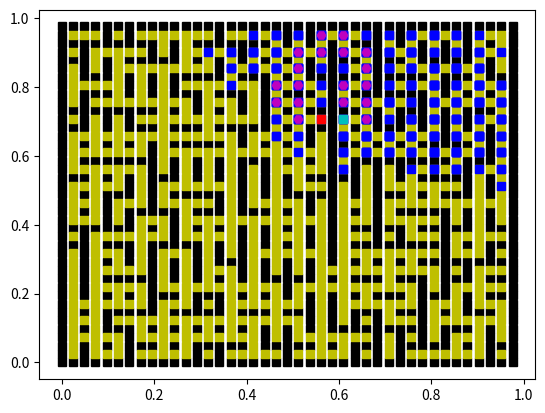

Python code for this plot:
# Alberto Ruiz - @albruiz
# Algoritmos y Computacion - UVa

import math
import numpy as np
import matplotlib.pyplot as plt
from scipy.interpolate import griddata
from mpl_toolkits import mplot3d
from pylab import *
from time import time

import random

# Funcion de estados aleatorios dada por Arturo
# Recibe por parametros el estado actual
def lfsr113(state):
    z1 = state[0]
    z2 = state[1]
    z3 = state[2]
    z4 = state[3]

    b = (((z1 << 6) ^ z1) >> 13)
    z1 = (((z1 & 4294967294) << 18) ^ b)

    b = (((z2 << 2) ^ z2) >> 27)
    z2 = (((z2 & 4294967288) << 2) ^ b)

    b = (((z3 << 13) ^ z3) >> 21)
    z3 = (((z3 & 4294967280) << 7) ^ b)

    b = (((z4 << 3) ^ z4) >> 12)
    z4 = (((z4 & 4294967168) << 13) ^ b)

    b = (z1 ^ z2 ^ z3 ^ z4)

    state[0] = z1
    state[1] = z2
    state[2] = z3
    state[3] = z4
    
    b = (b & 0xFFFFFFFF)

    return(b)

# Funcion de estados aleatorios dada por Arturo
# Recibe por parametros la semilla y el vector de estados
def lfsr113_seed(seed, state):
    z1 = 2
    z2 = 8
    z3 = 16
    z4 = 128

    z1 = (z1 * (seed + 1))
    z2 = (z2 * (seed + 1))
    z3 = (z3 * (seed + 1))
    z4 = (z4 * (seed + 1))

    z1 = z1 if (z1 > 1) else z1 + 1
    z2 = z2 if (z2 > 7) else z2 + 7
    z3 = z3 if (z3 > 15) else z3 + 15
    z4 = z4 if (z4 > 127) else z4 + 127

    state.append(z1)
    state.append(z2)
    state.append(z3)
    state.append(z4)

    return(state)



# Funcion que crea la matriz con las habitaciones y las paredes, ademas de dar el punto inicio y fin
# Recibe como parametros el tamaño de la matriz de habitaciones, el ratio de paredes que tiene que eliminar y la semilla de random
def generaLaberinto(size, ratio, semilla, semilla2):
    matriz_size = size*2+1
    matriz = np.zeros((matriz_size,matriz_size))
    # Rellena con habitación o pared
    for i in range(matriz_size):
        for j in range(matriz_size):
            if i % 2 == 1 and j % 2 == 1: matriz[i][j] = 0
            else: 
                matriz[i][j] = 10
    num_doors = 2 * (size-1) * (size-1)
    open = ratio * num_doors
    # Quita paredes

    estado = []
    estado = lfsr113_seed(semilla, estado)
    estado2 = []
    estado2 = lfsr113_seed(semilla2, estado2)

    #random.seed(a = semilla, version = 2)
    for i in range(open):
        row,col = 0, 0
        #vert_horz = random.randint(0,1)       
        vert_horz = float(lfsr113(estado)) % 2
        
        if  vert_horz == 0 :
            #row = random.randint(0,size-1)
            #col = random.randint(0,size-2)
            row = lfsr113(estado) % (size)
            col = lfsr113(estado) % (size-1)
            
            row = row * 2 + 1
            col = col * 2 + 2 
        else:
            #row = random.randint(0,size-2)
            #col = random.randint(0,size-1)
            row = lfsr113(estado) % (size-1)
            col = lfsr113(estado) % (size)

            row = row * 2 + 2
            col = col * 2 + 1 
            
        #matriz[row][col] = random.randint(1,9)
        matriz[row][col] = float(lfsr113(estado2)) % 10


    # Escoge y marca habitación de salida
    #rowSal = random.randint(0, size-1)
    #colSal = random.randint(0, size-1)
    rowSal = (lfsr113(estado))  % size
    colSal = (lfsr113(estado))  % size

    xsalida,ysalida = rowSal*2+1, colSal*2+1
    matriz[xsalida][ysalida] = -1 

    # Escoge y marca habitación de destino
    #rowDes = random.randint(0, size-1)
    #colDes = random.randint(0, size-1)
    rowDes = (lfsr113(estado))  % size
    colDes = (lfsr113(estado))  % size

    xentrada, yentrada =  rowDes*2+1, colDes*2+1
    matriz[xentrada][yentrada] = -2 
    solucion = [matriz, [xsalida,ysalida], [xentrada, yentrada]]
    return solucion


# Funcion que devuelve los puntos sobre los que podrá elegir el menor para dibujar el camino
# solucion
# Recibe por parametros la matriz de habitaciones y el punto sobre el que tiene que buscar los adyacentes
def getPuntos(matriz, punto, matrizGrande):
    # punto X, Y
    x, y = punto[0], punto[1]
    posiblesPuntos = []
    if x - 1 >= 0:
        puntoIntermedio = puntoReal([x-1, y])
        puntoIntermedio[0] += 1
        if matrizGrande[puntoIntermedio[0]][puntoIntermedio[1]] != 10:
            posiblesPuntos.append([x-1, y])
        else: pass
    else: pass

    if x + 1 <= (len(matriz) - 1):
        puntoIntermedio = puntoReal([x + 1, y])
        puntoIntermedio[0] -= 1
        if matrizGrande[puntoIntermedio[0]][puntoIntermedio[1]] != 10:
            posiblesPuntos.append([x+1, y])
        else: pass
    else: pass

    if y - 1 >= 0:
        puntoIntermedio = puntoReal([x, y - 1])
        puntoIntermedio[0] += 1
        if matrizGrande[puntoIntermedio[0]][puntoIntermedio[1]] != 10:
            posiblesPuntos.append([x, y - 1])
        else: pass
    else: pass

    if y + 1 <= (len(matriz) - 1):
        puntoIntermedio = puntoReal([x, y + 1])
        puntoIntermedio[1] -= 1
        if matrizGrande[puntoIntermedio[0]][puntoIntermedio[1]] != 10:
            posiblesPuntos.append([x, y+1])
        else: pass
    else: pass
    puntosFinales = []
    for i in range(len(posiblesPuntos)):
        if matriz[posiblesPuntos[i][0]][posiblesPuntos[i][1]] != math.inf:
            puntosFinales.append(posiblesPuntos[i])
        else: pass
    #posiblesPuntos Es el vector de los puntos que tienen valores menores de infinito
    return puntosFinales

# Funcion que devuelve las coordenadas del punto que menor distancia acumulada tenga de los que tenga el vector
# Recibe por parametros la matriz que tendrá almacenada las distancias y el Vector con los puntos posibles
def getPuntoMinimo(matriz, vectorPuntos):
    puntoMinimo = []
    minimo = math.inf
    for i in vectorPuntos:
        if matriz[i[0]][i[1]] <= minimo:
            minimo = matriz[i[0]][i[1]]
            puntoMinimo = i
        else: pass
    return puntoMinimo


# Funcion que dibuja el mejor camino dentro de todos los caminos observados, elige partiendo del nodo destino, el menor peso con sus vecinos
# asi recursivamente hasta que alcanza el punto inicial y para de buscar porque ya tendra el camino solucion
# Recibe como argumentos, la matriz de las habitaciones con los costes para llegar del nodo inicio al nodo fin ya calculados
def pintaCaminoMejor(matriz, puntoFin, puntoInicio, matrizGrande):
    coordenadasCamino = []
    final = puntoMatrizHabitaciones(puntoFin)
    coordenadasCamino.append(final)
    inicial = puntoMatrizHabitaciones(puntoInicio)
    # final = punto del que se parte, inicial = punto al que hay que llegar
    condicion = False
    while condicion == False:

        posiblesPuntos = getPuntos(matriz, final, matrizGrande)
        # recorrer posibles puntos para detectar puntos que ya se han recorrido y los eliminamos
        vectorInteremedio = []
        for i in range(len(posiblesPuntos)):
            if (posiblesPuntos[i] in coordenadasCamino) == False: 
                vectorInteremedio.append(posiblesPuntos[i])
        siguientePunto = getPuntoMinimo(matriz, vectorInteremedio)
        coordenadasCamino.append(siguientePunto)
        final = siguientePunto
        if siguientePunto == inicial: condicion = True
        else: pass


    coordenadasCamino.pop(0)
    coordenadasCamino.pop(len(coordenadasCamino) - 1)
    for i in coordenadasCamino:
        aux = puntoReal(i)
        plot(aux[1]/len(matrizGrande), (len(matrizGrande) -1 - aux[0])/len(matrizGrande), 'Hm')


# Funcion que dibuja la matriz con su punto de inicio, punto de fin y el laberinto
# toma como argumentos, la matriz, el punto de inicio, el punto de fin y el tamano de la matriz
def dibujamela(matriz,puntoInicio, puntoFin, tamano):
    tamano = tamano*2 +1
    paredesX, paredesY = [],[]
    puertasX, puertasY = [],[]
    x, y = 0,0
    contador2 = 0
    for i in range(len(matriz)):
        for j in range(len(matriz[i])):
            if matriz[i][j] == 10: 
                paredesX.append((len(matriz)- 1 - i)/(tamano))
                paredesY.append((j)/(tamano))
                x+=1
                contador2 += 1
            else:  #if matriz[i][j] == 0: 
                puertasX.append((len(matriz)- 1 -i)/(tamano))
                puertasY.append((j)/(tamano))
                y+=1
    
    plot(paredesY, paredesX, 'sk')
    plot(puertasY, puertasX, 'sy')


# Funcion de devuelve los puntos que puede tomar el camino a seguir, es decir que no son puertas
# Recibe como argumentos, la matriz y el punto inicial
def puntosAdyacentes(matriz, puntoInicial):
    posicionX = puntoInicial[0]
    posicionY = puntoInicial[1]
    puntosIntermedios = []
    for i in range(2):
        if matriz[posicionX - 1][posicionY - 1 + i] < 10:
            puntosIntermedios.append([posicionX-1, posicionY - 1 + i])
        if matriz[posicionX + 1][posicionY - 1 + i] < 10:
            puntosIntermedios.append([posicionX-1, posicionY - 1 + i])
        if i != 1 and matriz[posicionX][posicionY - 1 + i] < 10:
            puntosIntermedios.append([posicionX, posicionY - 1 + i])
    return puntosIntermedios

# Funcion que devuelve las coordenadas de un punto de la matriz grande, donde hay habitaciones y paredes en coordenadas de 
# la matriz que solo almacena habitaciones.
# Recibe como parametro el punto de la matriz grande que debera transformar
def puntoMatrizHabitaciones(punto):
    nuevasCoordenadas = [int((punto[0] - 1)/2), int((punto[1] - 1)/2)]
    return nuevasCoordenadas

# Funcion que devuelve las coordenadas correctas sobre la matriz grande, tomando 
# como entrada un punto de la matriz de habitaciones (10,10)
def puntoReal(punto):
    nuevasCoordeanas = [(punto[0]*2) + 1, (punto[1]*2) + 1]
    return nuevasCoordeanas
# Funcion que devuelve los pesos acumulados
# Recibe como parametros el peso de la matriz, y el peso acumulado
def calculaPeso(peso, pesoAcumulado):
    if peso == 10 : 
        return math.inf
    else:
        return (pesoAcumulado + peso)

# Funcion que crea los caminos sobre los que se puede ir desde el punto inicio al punto final, usa una cola que almacena todas las distancias que hay entre puntos
# que pueden llegar a conectar el punto inicio y el punto fin
# Recibe como parametros la matriz inicial, el punto incial, el punto final y el numero de habitaciones que hay
def djikstra(matriz, puntoInicial, puntoFinal, numHabitaciones):
    # Cola = almacena el costo de ir a cada una de las puertas (peso acumulado)
    comprobacion = np.full((numHabitaciones,numHabitaciones), False)
    cola = np.full((numHabitaciones,numHabitaciones), math.inf)
    posicionInicial = [(int)(puntoInicial[0]-1)/2 , (int)(puntoInicial[1]-1)/2]
    valorX, valorY = (int)(posicionInicial[0]), (int)(posicionInicial[1])
    cola[valorX][valorY] = 0
    contador = 0
    condicion = False
    while condicion == False:
        punto1, punto2, punto3, punto4 = [valorX - 1, valorY], [valorX + 1, valorY], [valorX, valorY - 1], [valorX, valorY + 1]
        comprobacion[valorX, valorY] = True
        contador += 1
        # Variantes de X
        if punto1[0] < numHabitaciones and punto1[1] < numHabitaciones and punto1[0] >= 0 and punto1[1] >= 0:
            punto1Grande = puntoReal(punto1)
            peso = matriz[punto1Grande[0] + 1][punto1Grande[1]]
            if calculaPeso(peso, cola[valorX][valorY]) < cola[punto1[0], punto1[1]]:
                cola[punto1[0], punto1[1]] = calculaPeso(peso, cola[valorX][valorY])
            else: pass

            if cola[punto1[0], punto1[1]] < math.inf:
                plot((punto1Grande[1]/len(matriz)), (len(matriz) - 1 - punto1Grande[0])/len(matriz), 'sb')
        
        if punto2[0] < numHabitaciones and punto2[1] < numHabitaciones and punto2[0] >= 0 and punto2[1] >= 0:
            punto2Grande = puntoReal(punto2)
            peso = matriz[punto2Grande[0] - 1][punto2Grande[1]]
            if calculaPeso(peso, cola[valorX][valorY]) < cola[punto2[0], punto2[1]]:
                cola[punto2[0], punto2[1]] = calculaPeso(peso, cola[valorX][valorY])
            else: pass 

            if cola[punto2[0], punto2[1]] < math.inf:
                plot((punto2Grande[1])/len(matriz),( len(matriz) - 1 - punto2Grande[0])/len(matriz), 'sb')

        # Variantes de Y
        if punto3[0] < numHabitaciones and punto3[1] < numHabitaciones and punto3[0] >= 0 and punto3[1] >= 0:
            punto3Grande = puntoReal(punto3)
            peso = matriz[punto3Grande[0]][punto3Grande[1] + 1]
            if calculaPeso(peso, cola[valorX][valorY]) < cola[punto3[0], punto3[1]]:
                cola[punto3[0], punto3[1]] = calculaPeso(peso, cola[valorX][valorY])
            else: pass

            if cola[punto3[0], punto3[1]] < math.inf:
                plot((punto3Grande[1])/len(matriz), (len(matriz) - 1 - punto3Grande[0])/len(matriz), 'sb') 
        
        if punto4[0] < numHabitaciones and punto4[1] < numHabitaciones and punto4[0] >= 0 and punto4[1] >= 0:
            punto4Grande = puntoReal(punto4)
            peso = matriz[punto4Grande[0]][punto4Grande[1] - 1]
            if calculaPeso(peso, cola[valorX][valorY]) < cola[punto4[0], punto4[1]]:
                cola[punto4[0], punto4[1]] = calculaPeso(peso, cola[valorX][valorY])
            else: pass

            if cola[punto4[0], punto4[1]] < math.inf:
                plot((punto4Grande[1])/len(matriz), (len(matriz) -1 - punto4Grande[0])/len(matriz), 'sb')     

        var1, var0 = -1, -1
        minimo = math.inf
        for i in range(len(cola)):
            for j in range(len(cola[i])):
                if minimo > cola[i][j] and cola[i][j] >= cola[valorX][valorY] and comprobacion[i][j] == False:
                    if i != valorX or j != valorY:
                        minimo = cola[i][j]
                        var1, var0 = i, j
                    else: pass
                else: pass
        valorX, valorY = var1, var0
                
        if puntoReal([valorX, valorY]) == puntoFinal:
            condicion = True
        else: 
            a = puntoReal([valorX, valorY])
            plot((a[1] )/len(matriz),(len(matriz) -1 - a[0])/len(matriz), 'sb')
        if contador == (len(matriz) * 50): 
            print(contador)
            return 1 #limite por si no encuentra caminos
    pintaCaminoMejor(cola, puntoFinal, puntoInicial, matriz)
    return 0




#main
solucion = []
size = 20
ratio = 1
seed = 1312
seed2 = 1213
start_time = time()
solucion = generaLaberinto(size,ratio,seed, 1213)
matriz = solucion[0]
puntoInicial = solucion[1]
puntoFinal = solucion[2]
numeroHabitaciones = size


dibujamela(solucion[0],solucion[1], solucion[2], size)
valor = djikstra(matriz, puntoInicial, puntoFinal, numeroHabitaciones)
if valor == 0:
    plot((puntoInicial[1])/(size*2+1), (len(matriz)- 1 - puntoInicial[0])/(size*2+1),  'sc')
    plot(puntoFinal[1]/(size*2+1), (len(matriz)- 1 - puntoFinal[0])/(size*2+1), 'sr')
    show()
    elapsed_time = time() - start_time
    print("El programa tarda en ejecutarse %.10f" %elapsed_time, "segundos")
else:
    print("No hay soluciones posibles")
    elapsed_time = time() - start_time
    print("El programa tarda en ejecutarse %.10f" %elapsed_time, "segundos")
    plot((puntoInicial[1])/(size*2+1), (len(matriz)- 1 - puntoInicial[0])/(size*2+1),  'sc')
    plot(puntoFinal[1]/(size*2+1), (len(matriz)- 1 - puntoFinal[0])/(size*2+1), 'sr')
    show()

